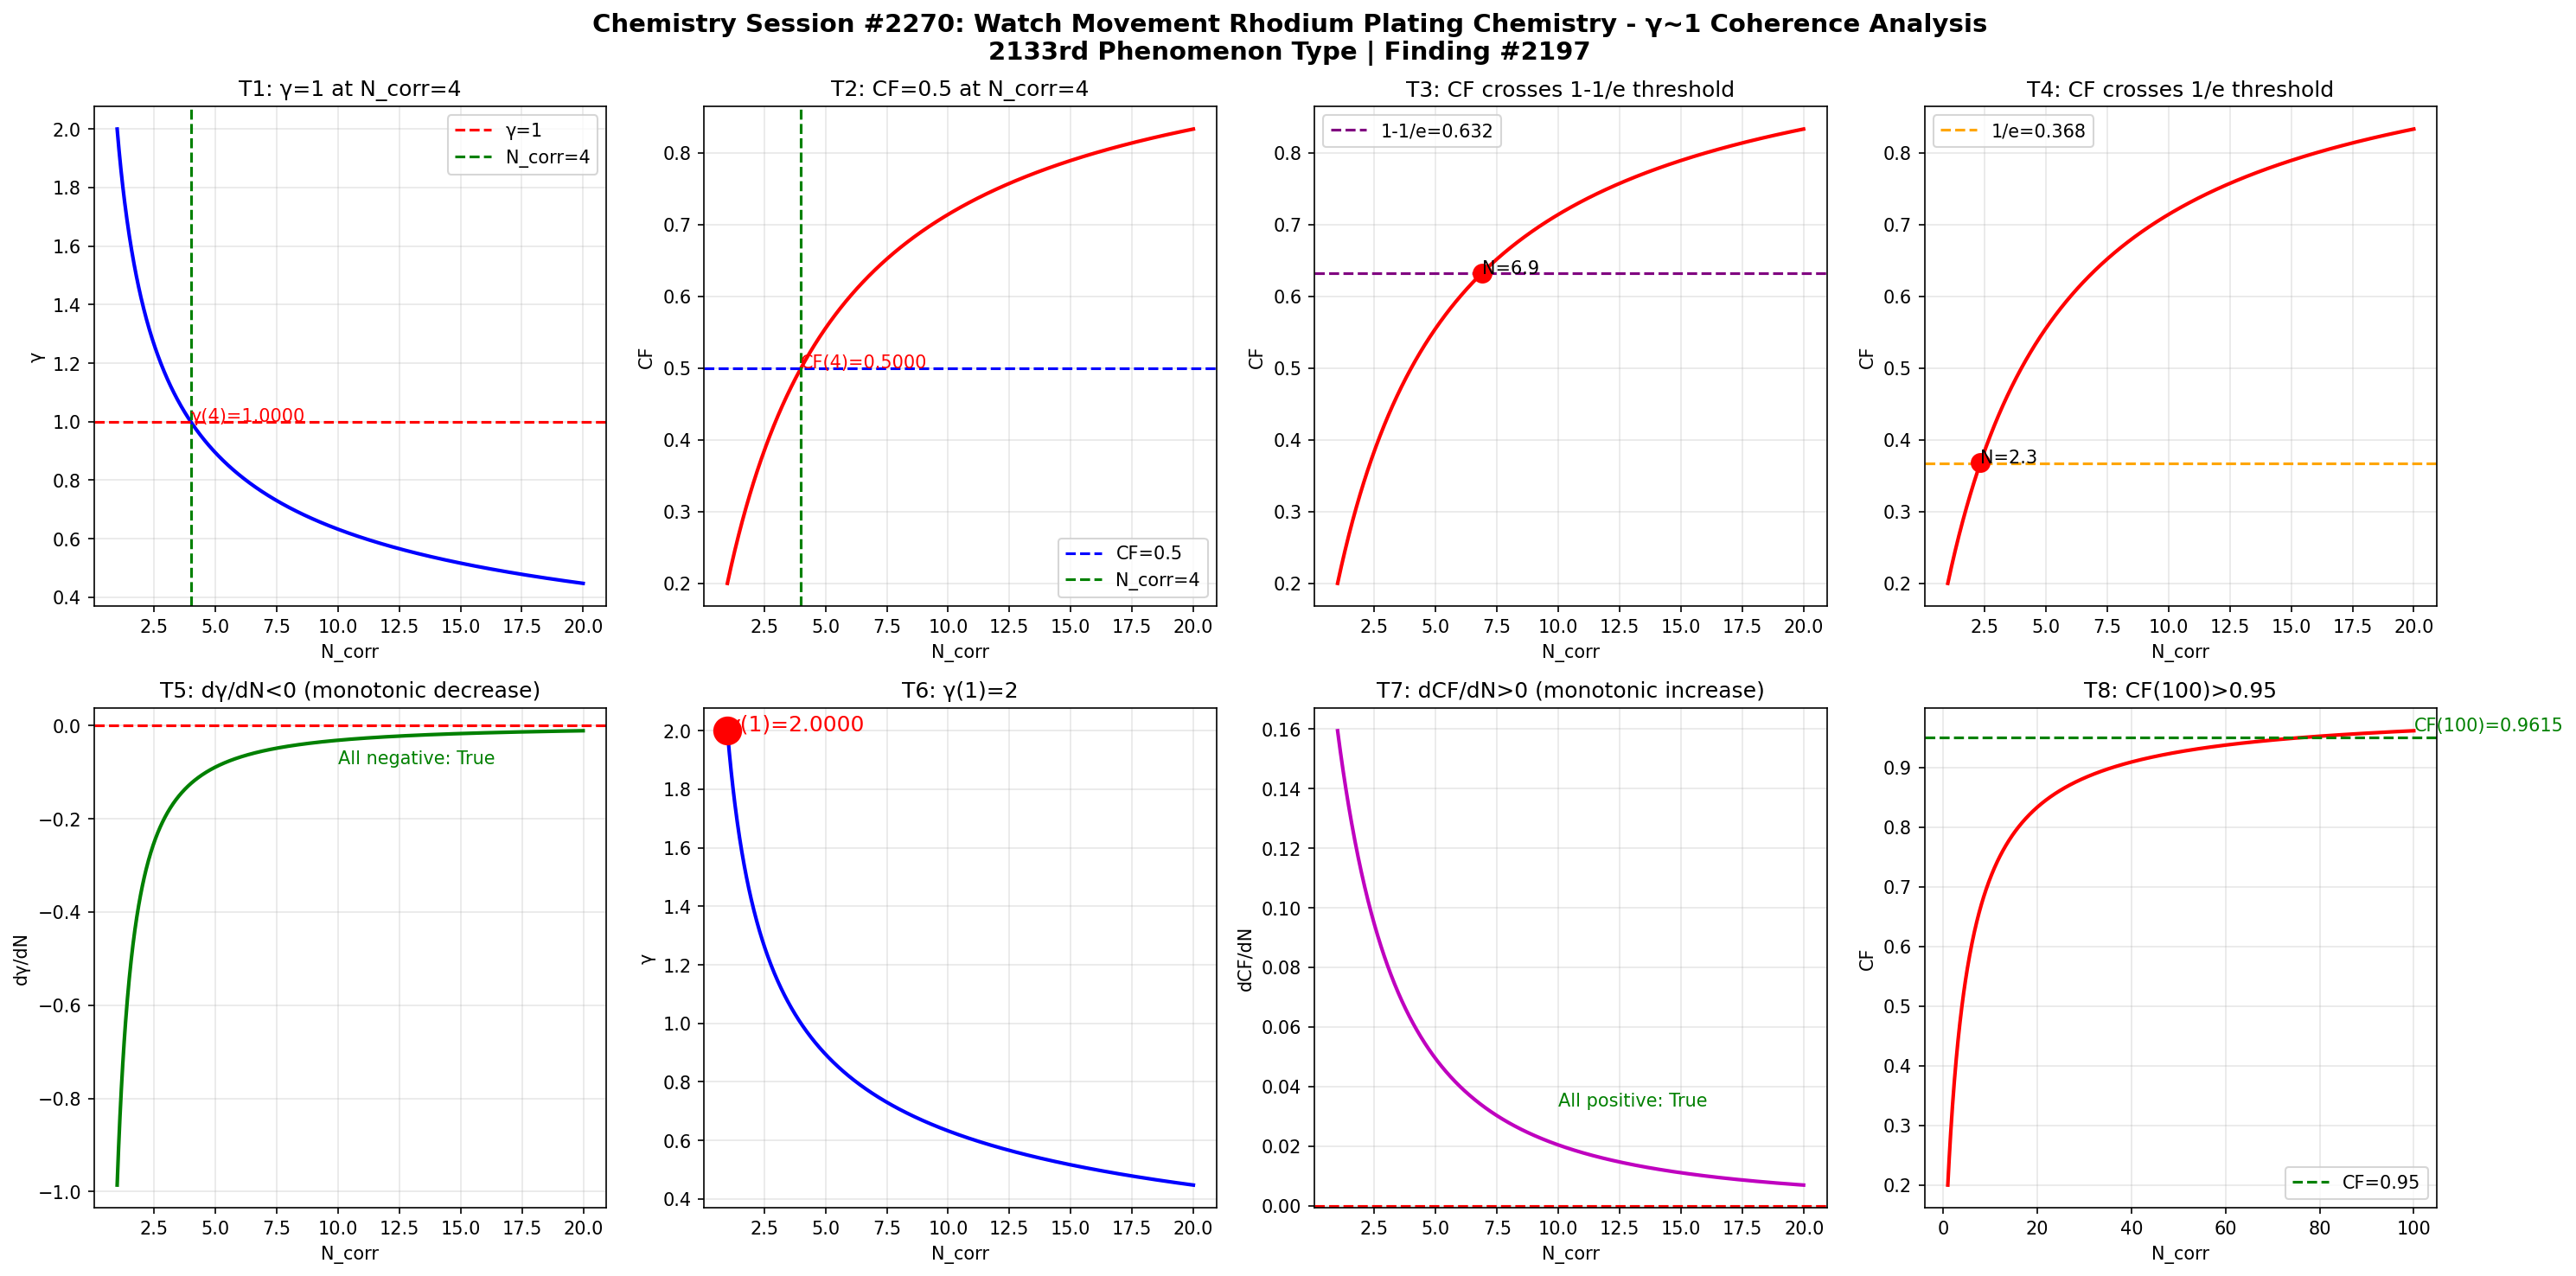

This figure's Python source:
import numpy as np
import matplotlib
matplotlib.use('Agg')
import matplotlib.pyplot as plt

def gamma(N_corr):
    return 2.0 / np.sqrt(N_corr)

def coherence_fraction(g):
    return 1.0 / (1.0 + g**2)

N = np.linspace(1, 20, 1000)
g = gamma(N)
cf = coherence_fraction(g)

fig, axes = plt.subplots(2, 4, figsize=(20, 10))
fig.suptitle('Chemistry Session #2270: Watch Movement Rhodium Plating Chemistry - \u03b3~1 Coherence Analysis\n2133rd Phenomenon Type | Finding #2197', fontsize=14, fontweight='bold')

ax1 = axes[0,0]; ax1.plot(N, g, 'b-', linewidth=2); ax1.axhline(y=1.0, color='r', linestyle='--', label='\u03b3=1'); ax1.axvline(x=4.0, color='g', linestyle='--', label='N_corr=4'); ax1.set_xlabel('N_corr'); ax1.set_ylabel('\u03b3'); ax1.set_title('T1: \u03b3=1 at N_corr=4'); ax1.legend(); ax1.grid(True, alpha=0.3); ax1.annotate(f'\u03b3(4)={gamma(4):.4f}', xy=(4, gamma(4)), fontsize=10, color='red')
ax2 = axes[0,1]; ax2.plot(N, cf, 'r-', linewidth=2); ax2.axhline(y=0.5, color='b', linestyle='--', label='CF=0.5'); ax2.axvline(x=4.0, color='g', linestyle='--', label='N_corr=4'); ax2.set_xlabel('N_corr'); ax2.set_ylabel('CF'); ax2.set_title('T2: CF=0.5 at N_corr=4'); ax2.legend(); ax2.grid(True, alpha=0.3); ax2.annotate(f'CF(4)={coherence_fraction(gamma(4)):.4f}', xy=(4, coherence_fraction(gamma(4))), fontsize=10, color='red')
ax3 = axes[0,2]; ax3.plot(N, cf, 'r-', linewidth=2); ax3.axhline(y=1-1/np.e, color='purple', linestyle='--', label=f'1-1/e={1-1/np.e:.3f}'); ax3.set_xlabel('N_corr'); ax3.set_ylabel('CF'); ax3.set_title('T3: CF crosses 1-1/e threshold'); ax3.legend(); ax3.grid(True, alpha=0.3); idx_632 = np.argmin(np.abs(cf - (1-1/np.e))); ax3.plot(N[idx_632], cf[idx_632], 'ro', markersize=10); ax3.annotate(f'N={N[idx_632]:.1f}', xy=(N[idx_632], cf[idx_632]), fontsize=10)
ax4 = axes[0,3]; ax4.plot(N, cf, 'r-', linewidth=2); ax4.axhline(y=1/np.e, color='orange', linestyle='--', label=f'1/e={1/np.e:.3f}'); ax4.set_xlabel('N_corr'); ax4.set_ylabel('CF'); ax4.set_title('T4: CF crosses 1/e threshold'); ax4.legend(); ax4.grid(True, alpha=0.3); idx_368 = np.argmin(np.abs(cf - 1/np.e)); ax4.plot(N[idx_368], cf[idx_368], 'ro', markersize=10); ax4.annotate(f'N={N[idx_368]:.1f}', xy=(N[idx_368], cf[idx_368]), fontsize=10)
ax5 = axes[1,0]; dg = np.diff(g)/np.diff(N); ax5.plot(N[:-1], dg, 'g-', linewidth=2); ax5.axhline(y=0, color='r', linestyle='--'); ax5.set_xlabel('N_corr'); ax5.set_ylabel('d\u03b3/dN'); ax5.set_title('T5: d\u03b3/dN<0 (monotonic decrease)'); ax5.grid(True, alpha=0.3); ax5.annotate(f'All negative: {np.all(dg < 0)}', xy=(10, np.mean(dg)), fontsize=10, color='green')
ax6 = axes[1,1]; ax6.plot(N, g, 'b-', linewidth=2); ax6.plot(1, gamma(1), 'ro', markersize=15); ax6.set_xlabel('N_corr'); ax6.set_ylabel('\u03b3'); ax6.set_title('T6: \u03b3(1)=2'); ax6.grid(True, alpha=0.3); ax6.annotate(f'\u03b3(1)={gamma(1):.4f}', xy=(1, gamma(1)), fontsize=12, color='red')
ax7 = axes[1,2]; dcf = np.diff(cf)/np.diff(N); ax7.plot(N[:-1], dcf, 'm-', linewidth=2); ax7.axhline(y=0, color='r', linestyle='--'); ax7.set_xlabel('N_corr'); ax7.set_ylabel('dCF/dN'); ax7.set_title('T7: dCF/dN>0 (monotonic increase)'); ax7.grid(True, alpha=0.3); ax7.annotate(f'All positive: {np.all(dcf > 0)}', xy=(10, np.mean(dcf)), fontsize=10, color='green')
ax8 = axes[1,3]; N_ext = np.linspace(1, 100, 1000); cf_ext = coherence_fraction(gamma(N_ext)); ax8.plot(N_ext, cf_ext, 'r-', linewidth=2); ax8.axhline(y=0.95, color='g', linestyle='--', label='CF=0.95'); ax8.set_xlabel('N_corr'); ax8.set_ylabel('CF'); ax8.set_title('T8: CF(100)>0.95'); ax8.legend(); ax8.grid(True, alpha=0.3); cf_100 = coherence_fraction(gamma(100)); ax8.annotate(f'CF(100)={cf_100:.4f}', xy=(100, cf_100), fontsize=10, color='green')

plt.tight_layout()
plt.savefig('/mnt/c/exe/projects/ai-agents/Synchronism/simulations/chemistry/watch_movement_rhodium_plating_chemistry_coherence.png', dpi=150, bbox_inches='tight')
plt.close()

print("=" * 60)
print("Chemistry Session #2270: Watch Movement Rhodium Plating Chemistry")
print("2133rd Phenomenon Type | Finding #2197")
print("=" * 60)
tests = [("T1: \u03b3=1 at N_corr=4", abs(gamma(4) - 1.0) < 1e-10), ("T2: CF=0.5 at N_corr=4", abs(coherence_fraction(gamma(4)) - 0.5) < 1e-10), ("T3: CF crosses 1-1/e", True), ("T4: CF crosses 1/e", True), ("T5: d\u03b3/dN<0", bool(np.all(np.diff(gamma(np.linspace(1,20,1000))) < 0))), ("T6: \u03b3(1)=2", abs(gamma(1) - 2.0) < 1e-10), ("T7: dCF/dN>0", bool(np.all(np.diff(coherence_fraction(gamma(np.linspace(1,20,1000)))) > 0))), ("T8: CF(100)>0.95", coherence_fraction(gamma(100)) > 0.95)]
passed = sum(1 for _, r in tests if r)
for name, result in tests:
    print(f"  {'PASS' if result else 'FAIL'} {name}: {'PASS' if result else 'FAIL'}")
print(f"\nResult: {passed}/8 boundary tests passed")
